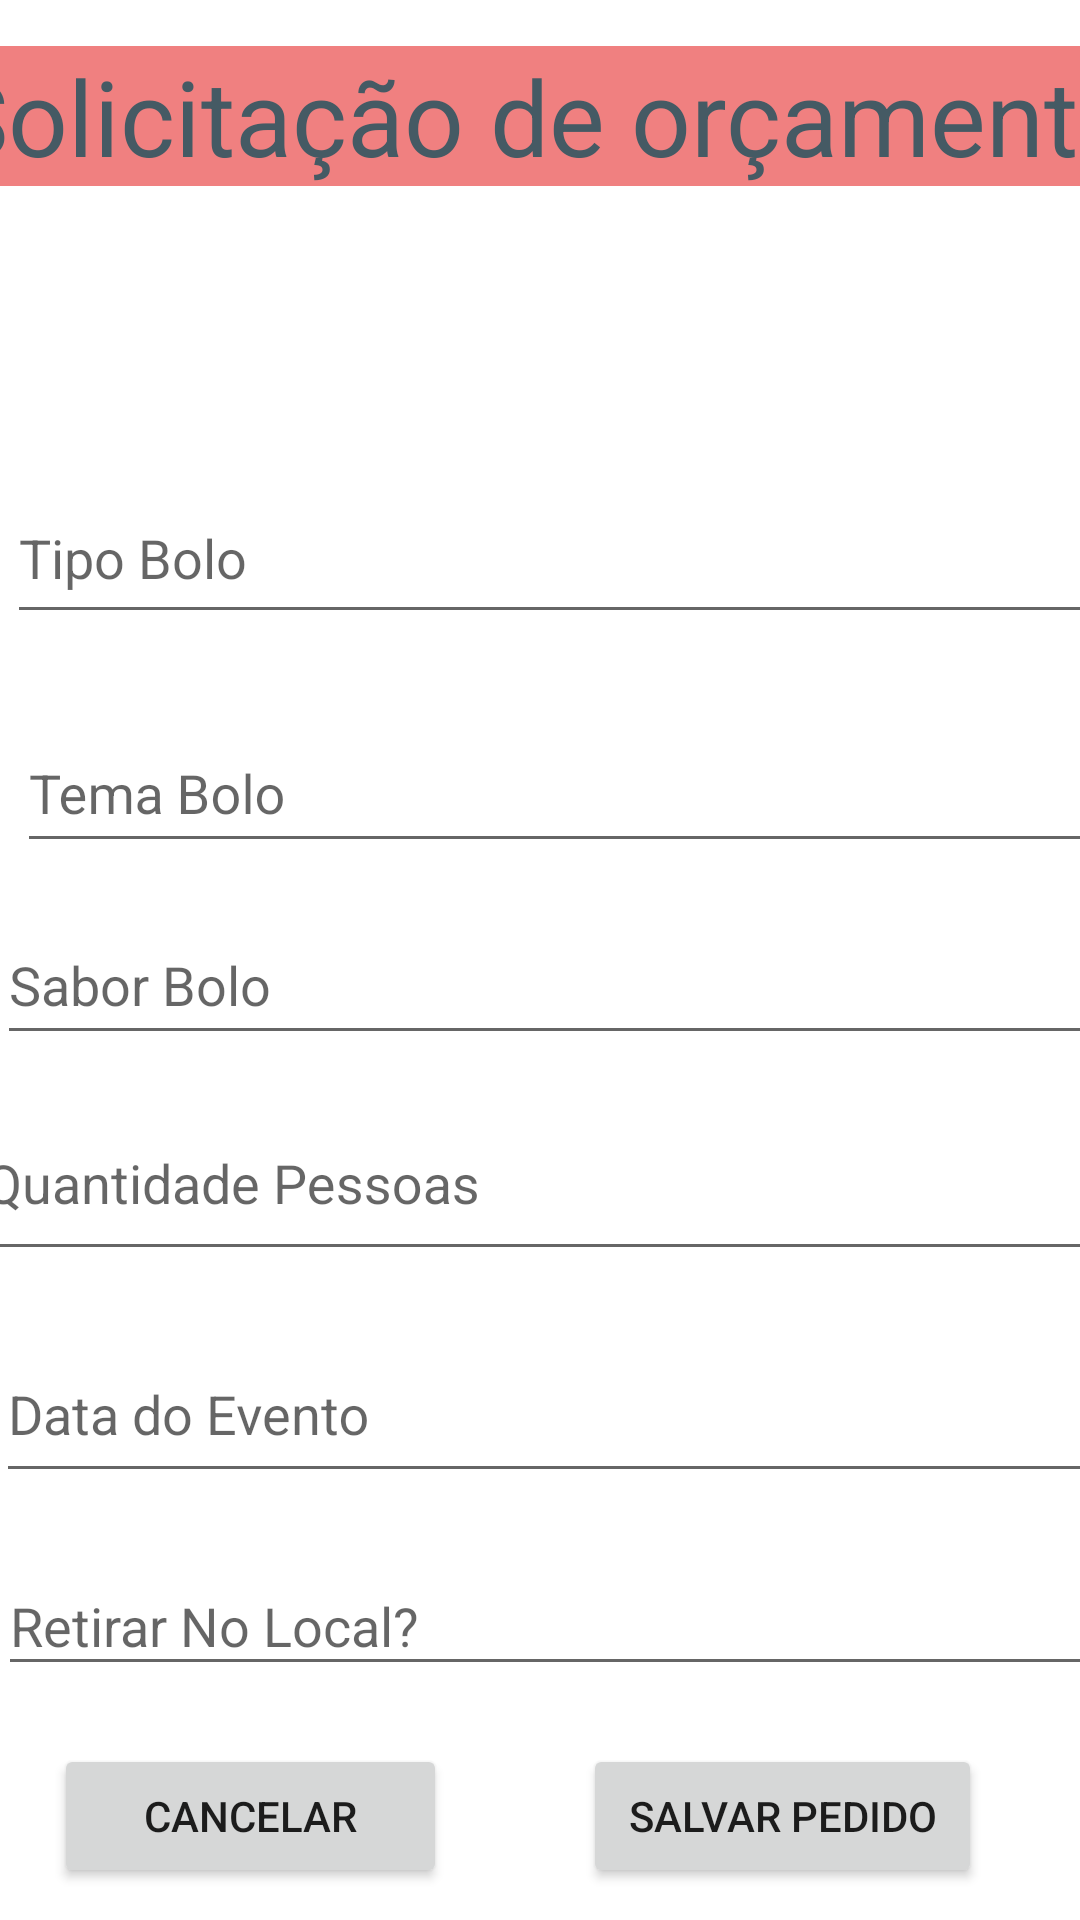

Produce the Android XML layout that renders to this screen, including the resource entries it uses.
<!-- AndroidManifest.xml: application theme AppTheme -->
<!-- res/layout/orcamento.xml -->
<?xml version="1.0" encoding="utf-8"?>


<android.support.constraint.ConstraintLayout xmlns:android="http://schemas.android.com/apk/res/android"
        xmlns:tools="http://schemas.android.com/tools"
        xmlns:app="http://schemas.android.com/apk/res-auto"
        android:layout_width="match_parent"
        android:background="@android:color/white"
        android:id="@+id/linearLayout" android:layout_height="match_parent"
                                             tools:context=".ui.activity.FormOrcamentoActivity">

    <android.support.constraint.ConstraintLayout
            android:layout_width="415dp"
            android:color="@color/artCakeTitleBackground"
            android:layout_height="61dp"
            app:layout_constraintVertical_bias="0.0" android:id="@+id/header"
            app:layout_constraintEnd_toEndOf="parent" android:layout_marginEnd="8dp"
            android:layout_marginRight="8dp" app:layout_constraintStart_toStartOf="parent"
            android:layout_marginLeft="8dp" android:layout_marginStart="8dp" android:layout_marginBottom="8dp"
            app:layout_constraintBottom_toBottomOf="parent" android:layout_marginTop="8dp"
            app:layout_constraintTop_toTopOf="parent">

        <TextView
                android:text="Solicitação de orçamento"
                style="@style/TitleArtCake"
                android:layout_width="wrap_content"
                android:layout_height="wrap_content" android:id="@+id/headerTtitle"
                app:layout_constraintEnd_toEndOf="parent" android:layout_marginEnd="8dp"
                android:layout_marginRight="8dp" app:layout_constraintStart_toStartOf="parent"
                android:layout_marginLeft="8dp" android:layout_marginStart="8dp" android:layout_marginBottom="8dp"
                app:layout_constraintBottom_toBottomOf="parent" android:layout_marginTop="8dp"
                app:layout_constraintTop_toTopOf="parent"
        />
    </android.support.constraint.ConstraintLayout>
    <android.support.constraint.ConstraintLayout
            android:layout_width="match_parent"
            android:layout_height="535dp"
            tools:layout_editor_absoluteX="0dp"

            android:layout_marginTop="8dp" app:layout_constraintTop_toTopOf="@+id/header"
            android:layout_marginBottom="8dp" app:layout_constraintBottom_toBottomOf="parent"
            android:id="@+id/dados">

        <android.support.design.widget.TextInputLayout
                android:id="@+id/form_tipoBolo"
                android:layout_width="362dp"
                android:layout_height="59dp"
                android:layout_margin="8dp"
                app:layout_constraintEnd_toEndOf="parent"
                app:layout_constraintStart_toStartOf="parent"
                android:layout_marginTop="40dp"
                app:layout_constraintTop_toTopOf="parent" app:layout_constraintHorizontal_bias="0.326"
                android:layout_marginBottom="8dp" app:layout_constraintBottom_toTopOf="@+id/form_temaBolo"
                app:layout_constraintVertical_bias="0.863">

            <android.support.design.widget.TextInputEditText
                    android:layout_width="match_parent"
                    android:layout_height="52dp"
                    android:hint="Tipo Bolo"
                    android:inputType="textCapWords"/>
        </android.support.design.widget.TextInputLayout>

        <android.support.design.widget.TextInputLayout
                android:id="@+id/form_temaBolo"
                android:layout_width="373dp"
                android:layout_height="54dp"
                app:layout_constraintStart_toStartOf="parent"
                android:layout_marginLeft="8dp" android:layout_marginStart="8dp"
                app:layout_constraintEnd_toEndOf="parent" android:layout_marginEnd="8dp"
                android:layout_marginRight="8dp" app:layout_constraintHorizontal_bias="0.379"
                android:layout_marginTop="172dp" app:layout_constraintTop_toTopOf="parent">

            <android.support.design.widget.TextInputEditText
                    android:layout_width="match_parent"
                    android:layout_height="48dp"
                    android:hint="Tema Bolo"
                    android:inputType="textCapWords"
                    app:layout_constraintStart_toStartOf="parent" android:layout_marginLeft="8dp"
                    android:layout_marginStart="8dp" android:layout_marginBottom="8dp"
                    app:layout_constraintBottom_toBottomOf="@+id/form_temaBolo"
                    app:layout_constraintTop_toBottomOf="@+id/form_tipoBolo"/>
        </android.support.design.widget.TextInputLayout>

        <android.support.design.widget.TextInputLayout
                android:id="@+id/form_qntPessoas"
                android:inputType="numberDecimal"
                android:layout_width="382dp"
                android:layout_height="66dp"
                app:layout_constraintEnd_toEndOf="parent"
                android:layout_marginEnd="8dp"
                android:layout_marginRight="8dp"
                app:layout_constraintStart_toStartOf="parent"
                android:layout_marginLeft="8dp"
                android:layout_marginStart="8dp"
                app:layout_constraintHorizontal_bias="0.461" android:layout_marginTop="296dp"
                app:layout_constraintTop_toTopOf="parent">

            <android.support.design.widget.TextInputEditText
                    android:layout_width="match_parent"
                    android:layout_height="60dp"
                    android:hint="Quantidade Pessoas"
                    android:inputType="textCapWords"/>
        </android.support.design.widget.TextInputLayout>


        <android.support.design.widget.TextInputLayout
                android:id="@+id/form_saborBolo"
                android:layout_width="374dp"
                android:layout_height="51dp"
                android:layout_marginLeft="8dp" android:layout_marginStart="8dp"
                app:layout_constraintEnd_toEndOf="parent" android:layout_marginEnd="8dp"
                android:layout_marginRight="8dp" android:layout_marginBottom="8dp"
                app:layout_constraintBottom_toTopOf="@+id/form_qntPessoas"
                android:layout_marginTop="8dp"
                app:layout_constraintHorizontal_bias="0.0"
                app:layout_constraintStart_toStartOf="@+id/form_qntPessoas"
                app:layout_constraintTop_toBottomOf="@+id/form_temaBolo" app:layout_constraintVertical_bias="0.666">
            <android.support.design.widget.TextInputEditText
                    android:layout_width="match_parent"
                    android:layout_height="48dp"
                    android:hint="Sabor Bolo"
                    android:inputType="textCapWords"/>
        </android.support.design.widget.TextInputLayout>

        <android.support.design.widget.TextInputLayout
                android:id="@+id/form_retirarLocal"
                android:layout_width="373dp"
                android:layout_height="66dp"
                app:layout_constraintBottom_toBottomOf="parent"
                app:layout_constraintEnd_toEndOf="@+id/form_saborBolo"
                android:layout_marginEnd="8dp" android:layout_marginRight="8dp"
                android:layout_marginLeft="8dp"
                android:layout_marginStart="8dp" android:layout_marginTop="8dp"
                app:layout_constraintHorizontal_bias="0.571"
                app:layout_constraintVertical_bias="0.111" app:layout_constraintStart_toStartOf="parent"
                app:layout_constraintTop_toBottomOf="@+id/form_dataEvento" android:layout_marginBottom="8dp">
            <android.support.design.widget.TextInputEditText
                    android:layout_width="match_parent"
                    android:layout_height="wrap_content"
                    android:hint="Retirar No Local?"
                    android:inputType="textCapWords"/>
        </android.support.design.widget.TextInputLayout>

        <android.support.design.widget.TextInputLayout
                android:id="@+id/form_dataEvento"
                android:layout_width="378dp"
                android:layout_height="68dp"
                app:layout_constraintStart_toStartOf="parent"
                android:layout_marginLeft="8dp" android:layout_marginStart="8dp"
                app:layout_constraintEnd_toEndOf="parent" android:layout_marginEnd="8dp"
                android:layout_marginRight="8dp" android:layout_marginTop="376dp"
                app:layout_constraintTop_toTopOf="parent" app:layout_constraintHorizontal_bias="0.294">
            <android.support.design.widget.TextInputEditText
                    android:layout_width="match_parent"
                    android:layout_height="54dp"
                    android:hint="Data do Evento"
                    android:inputType="textCapWords"/>
        </android.support.design.widget.TextInputLayout>

    </android.support.constraint.ConstraintLayout>
    <android.support.constraint.ConstraintLayout
            android:layout_width="411dp"
            android:layout_height="93dp" app:layout_constraintEnd_toEndOf="parent"
            android:layout_marginEnd="8dp" android:layout_marginRight="8dp" android:layout_marginTop="8dp"
            app:layout_constraintTop_toBottomOf="@+id/dados" app:layout_constraintStart_toStartOf="parent"
            android:layout_marginLeft="8dp" android:layout_marginStart="8dp" android:layout_marginBottom="8dp"
            app:layout_constraintBottom_toBottomOf="parent" app:layout_constraintHorizontal_bias="0.555"
            app:layout_constraintVertical_bias="0.666" android:id="@+id/footer">

        <Button
                android:text="Cancelar"
                android:layout_width="131dp"
                android:layout_height="wrap_content"
                android:id="@+id/cancelar_btn" app:layout_constraintEnd_toEndOf="parent" android:layout_marginEnd="8dp"
                android:layout_marginRight="8dp" app:layout_constraintStart_toStartOf="parent"
                android:layout_marginLeft="8dp" android:layout_marginStart="8dp" android:layout_marginTop="8dp"
                app:layout_constraintTop_toTopOf="parent" android:layout_marginBottom="8dp"
                app:layout_constraintBottom_toBottomOf="parent" app:layout_constraintHorizontal_bias="0.147"
                app:layout_constraintVertical_bias="0.482"
                tools:listitem="@layout/orcamento_item"/>
        <Button
                android:text="Salvar Pedido"
                android:layout_width="133dp"
                android:layout_height="wrap_content"
                android:id="@+id/salvarPedido_btn" app:layout_constraintStart_toStartOf="parent"
                android:layout_marginLeft="8dp"
                android:layout_marginStart="8dp" app:layout_constraintEnd_toEndOf="parent"
                android:layout_marginEnd="8dp" android:layout_marginRight="8dp" android:layout_marginTop="8dp"
                app:layout_constraintTop_toTopOf="parent" android:layout_marginBottom="8dp"
                app:layout_constraintBottom_toBottomOf="parent" app:layout_constraintHorizontal_bias="0.82"
                app:layout_constraintVertical_bias="0.482"/>
    </android.support.constraint.ConstraintLayout>
</android.support.constraint.ConstraintLayout>
<!-- res/layout/orcamento_item.xml (included above) -->
<?xml version="1.0" encoding="utf-8"?>

<android.support.v7.widget.CardView xmlns:android="http://schemas.android.com/apk/res/android"
                                    xmlns:app="http://schemas.android.com/apk/res-auto"
                                    xmlns:tools="http://schemas.android.com/tools"
                                    android:layout_width="match_parent"
                                    android:layout_height="wrap_content"
                                    android:layout_margin="8dp">

    <android.support.constraint.ConstraintLayout
            android:layout_width="match_parent"
            android:layout_height="373dp">

        <TextView
                android:id="@+id/orcamento_item_tipoBolo"
                android:layout_width="0dp"
                android:layout_height="wrap_content"
                android:layout_marginEnd="8dp"
                android:layout_marginRight="8dp"
                android:ellipsize="end"
                android:maxLines="1"
                android:textSize="24sp"
                android:textStyle="bold"
                app:layout_constraintEnd_toEndOf="parent"
                app:layout_constraintTop_toTopOf="parent"
                tools:text="Naked Cake" android:layout_marginStart="8dp" app:layout_constraintStart_toStartOf="parent"
                android:layout_marginLeft="8dp"/>

        <TextView
                android:id="@+id/orcamento_item_saborBolo"
                android:layout_width="0dp"
                android:layout_height="wrap_content"
                android:layout_marginTop="12dp"
                android:ellipsize="end"
                android:maxLines="2"
                android:textSize="18sp"
                app:layout_constraintEnd_toEndOf="@+id/orcamento_item_tipoBolo"
                app:layout_constraintStart_toStartOf="@id/orcamento_item_tipoBolo"
                app:layout_constraintTop_toBottomOf="@+id/orcamento_item_tipoBolo"
                tools:text="Morango" app:layout_constraintHorizontal_bias="0.0"/>

        <TextView
                android:id="@+id/orcamento_item_temaBolo"
                android:layout_width="0dp"
                android:layout_height="wrap_content"
                android:layout_marginBottom="8dp"
                android:layout_marginTop="8dp"
                android:textColor="@android:color/holo_blue_light"
                android:textSize="18sp"
                android:textStyle="bold"
                app:layout_constraintBottom_toBottomOf="parent"
                app:layout_constraintEnd_toEndOf="@+id/orcamento_item_saborBolo"
                app:layout_constraintStart_toStartOf="@id/orcamento_item_saborBolo"
                app:layout_constraintTop_toBottomOf="@+id/orcamento_item_saborBolo"
                app:layout_constraintVertical_bias="0.037"
                tools:text="Star Wars" app:layout_constraintHorizontal_bias="0.0"/>


        <TextView
                android:id="@+id/orcamento_item_qndtPessoas"
                android:layout_width="0dp"
                android:layout_height="wrap_content"
                android:layout_marginBottom="8dp"
                android:layout_marginTop="8dp"
                android:textColor="@android:color/holo_blue_light"
                android:textSize="18sp"
                android:textStyle="bold"
                app:layout_constraintBottom_toBottomOf="parent"
                app:layout_constraintEnd_toEndOf="@+id/orcamento_item_temaBolo"
                app:layout_constraintStart_toStartOf="@id/orcamento_item_temaBolo"
                app:layout_constraintTop_toBottomOf="@+id/orcamento_item_temaBolo"
                app:layout_constraintVertical_bias="0.026"
                tools:text="100" app:layout_constraintHorizontal_bias="0.0"/>

        <TextView
                android:id="@+id/orcamento_item_retirarLocal"
                android:layout_width="0dp"
                android:layout_height="wrap_content"
                android:layout_marginBottom="8dp"
                android:layout_marginTop="8dp"
                android:textColor="@android:color/holo_blue_light"
                android:textSize="18sp"
                android:textStyle="bold"
                app:layout_constraintBottom_toBottomOf="parent"
                app:layout_constraintEnd_toEndOf="@+id/orcamento_item_qndtPessoas"
                app:layout_constraintStart_toStartOf="@id/orcamento_item_qndtPessoas"
                app:layout_constraintTop_toBottomOf="@+id/orcamento_item_qndtPessoas"
                app:layout_constraintVertical_bias="0.021"
                tools:text="Não" app:layout_constraintHorizontal_bias="0.0"/>

        <TextView
                android:id="@+id/orcamento_item_dataEvento"
                android:layout_width="0dp"
                android:layout_height="wrap_content"
                android:layout_marginBottom="8dp"
                android:layout_marginTop="8dp"
                android:textColor="@android:color/holo_blue_light"
                android:textSize="18sp"
                android:textStyle="bold"
                app:layout_constraintBottom_toBottomOf="parent"
                app:layout_constraintEnd_toEndOf="@+id/orcamento_item_qndtPessoas"
                app:layout_constraintStart_toStartOf="@id/orcamento_item_qndtPessoas"
                app:layout_constraintTop_toBottomOf="@+id/orcamento_item_qndtPessoas"
                app:layout_constraintVertical_bias="0.21"
                tools:text="20/10/2018" app:layout_constraintHorizontal_bias="0.0"/>
    </android.support.constraint.ConstraintLayout>

</android.support.v7.widget.CardView>
<!-- resources referenced by this layout -->
<resources>
  <color name="artCakeTitleBackground">#F08080</color>
  <style name="TitleArtCake">
          <item name="android:layout_width">match_parent</item>
      <item name="android:layout_height">80sp</item>
      <item name="android:layout_weight">1</item>
      <item name="android:background">@color/artCakeTitleBackground</item>
      <item name="android:textSize">35sp</item>
      <item name="android:textColor">@color/artCakeTitle</item>
      <item name="android:gravity">start</item>
      <item name="android:layout_margin">0.5dp</item>
  </style>
  <style name="AppTheme" parent="Base.Theme.AppCompat.Light.DarkActionBar">
          
          <item name="colorPrimary">@color/colorPrimary</item>
          <item name="colorPrimaryDark">@color/colorPrimaryDark</item>
          <item name="colorAccent">@color/colorAccent</item>
      </style>
  <color name="artCakeTitle">#455A64</color>
  <color name="colorPrimary">#008577</color>
  <color name="colorPrimaryDark">#00574B</color>
  <color name="colorAccent">#D81B60</color>
</resources>
